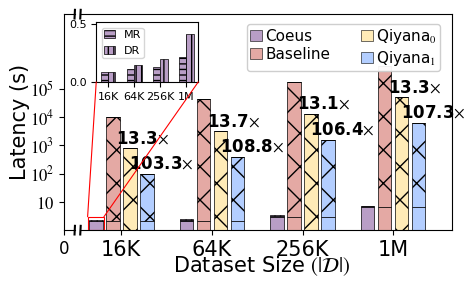

Reproduce this figure in Python. (Note: this script raises an exception after producing the figure.)
import numpy as np
import matplotlib.pyplot as plt
from matplotlib import rcParams
from mpl_toolkits.axes_grid1.inset_locator import inset_axes
from matplotlib.patches import Patch, Rectangle, Circle, ConnectionPatch
from matplotlib.lines import Line2D
from matplotlib.offsetbox import OffsetImage, AnnotationBbox

# A AND B
config = {
    "font.family": 'serif',
    "font.serif": ['Times New Roman', 'SimSun'],
    "mathtext.fontset": 'stix',
    "figure.dpi": 300,
}
plt.rcParams.update(config)

x_full = np.array([16, 64, 256, 1024])
x_labels = ['16K', '64K', '256K', '1M']
x_pos = np.arange(len(x_full))

coeus1 = np.array([2.04, 2.19, 3.04, 6.79]) 
baseline1  = np.array([2.04, 2.19, 3.04, 6.79]) 
qiyana01   = np.array([0, 0, 0, 0]) 
qiyana11   = np.array([2.04, 2.19, 3.04, 6.79]) 

coeus2 = np.array([0, 0, 0, 0]) 
baseline2  = np.array([10390.56, 43045.13, 172264.79, 675482.71]) 
qiyana02   = np.array([783.43, 3141.68, 13121.27, 50602.35]) 
qiyana12   = np.array([98.40, 393.31, 1615.89, 6288.92])

coeus3 = np.array([0.086, 0.110, 0.129, 0.214]) 
baseline3  = np.array([0.086, 0.110, 0.129, 0.214]) 
qiyana03   = np.array([0.086, 0.110, 0.129, 0.214]) 
qiyana13   = np.array([0.086, 0.110, 0.129, 0.214]) 

coeus4 = np.array([0.086, 0.144, 0.193, 0.408]) 
baseline4  = np.array([0.086, 0.144, 0.193, 0.408]) 
qiyana04   = np.array([0.086, 0.144, 0.193, 0.408]) 
qiyana14   = np.array([0.086, 0.144, 0.193, 0.408]) 

fig, (ax1, ax2) = plt.subplots(1, 2, sharey=True, figsize=(5, 3),
                               gridspec_kw={'width_ratios': [1, 35], 'wspace': 0.03})

c_qiyana1 = '#B3CEFF'
c_qiyana0 = '#FFEBB7'
c_baseline = '#E4A9A4'
c_coeus = '#B99EC6'

bar_width = 0.15

x_coeus = x_pos - 1.875*bar_width
x_baseline = x_pos - 0.625*bar_width
x_qiyana0 = x_pos + 0.625*bar_width
x_qiyana1 = x_pos + 1.875*bar_width


p1 = ax2.bar(x_coeus, coeus1, bar_width, 
            label='Coeus-CPU1', color=c_coeus, edgecolor='black', linewidth=0.5)
p2 = ax2.bar(x_coeus, coeus2, bar_width, bottom=coeus1,
            label='Coeus-CPU2', color=c_coeus, edgecolor='black', linewidth=0.5, hatch='x')
p3 = ax2.bar(x_coeus, coeus3, bar_width, bottom=coeus1 + coeus2,
            label='Coeus-CPU3', color=c_coeus, edgecolor='black', linewidth=0.5, hatch='--')
p4 = ax2.bar(x_coeus, coeus4, bar_width, bottom=coeus1 + coeus2 + coeus3,
            label='Coeus-CPU4', color=c_coeus, edgecolor='black', linewidth=0.5, hatch='|||')

p5 = ax2.bar(x_baseline, baseline1, bar_width,
            label='Baseline-CPU1', color=c_baseline, edgecolor='black', linewidth=0.5)
p6 = ax2.bar(x_baseline, baseline2, bar_width, bottom=baseline1,
            label='Baseline-CPU2', color=c_baseline, edgecolor='black', linewidth=0.5, hatch='x')
p7 = ax2.bar(x_baseline, baseline3, bar_width, bottom=baseline1 + baseline2,
            label='Baseline-CPU3', color=c_baseline, edgecolor='black', linewidth=0.5, hatch='--')
p8 = ax2.bar(x_baseline, baseline4, bar_width, bottom=baseline1 + baseline2 + baseline3,
            label='Baseline-CPU4', color=c_baseline, edgecolor='black', linewidth=0.5, hatch='|||')

p9 = ax2.bar(x_qiyana0, qiyana01, bar_width,
            label='Qiyana0-CPU1', color=c_qiyana0, edgecolor='black', linewidth=0.5)
p10 = ax2.bar(x_qiyana0, qiyana02, bar_width, bottom=qiyana01,
            label='Qiyana0-CPU2', color=c_qiyana0, edgecolor='black', linewidth=0.5, hatch='x')
p11 = ax2.bar(x_qiyana0, qiyana03, bar_width, bottom=qiyana01 + qiyana02,
            label='Qiyana0-CPU3', color=c_qiyana0, edgecolor='black', linewidth=0.5, hatch='--')
p12 = ax2.bar(x_qiyana0, qiyana04, bar_width, bottom=qiyana01 + qiyana02 + qiyana03,
            label='Qiyana0-CPU4', color=c_qiyana0, edgecolor='black', linewidth=0.5, hatch='|||')

p13 = ax2.bar(x_qiyana1, qiyana11, bar_width,
            label='Qiyana1-CPU1', color=c_qiyana1, edgecolor='black', linewidth=0.5)
p14 = ax2.bar(x_qiyana1, qiyana12, bar_width, bottom=qiyana11,
            label='Qiyana1-CPU2', color=c_qiyana1, edgecolor='black', linewidth=0.5, hatch='x')
p15 = ax2.bar(x_qiyana1, qiyana13, bar_width, bottom=qiyana11 + qiyana12,
            label='Qiyana1-CPU3', color=c_qiyana1, edgecolor='black', linewidth=0.5, hatch='--')
p16 = ax2.bar(x_qiyana1, qiyana14, bar_width, bottom=qiyana11 + qiyana12 + qiyana13,
            label='Qiyana1-CPU4', color=c_qiyana1, edgecolor='black', linewidth=0.5, hatch='|||')

for i in range(len(x_pos)):
    values = [
        coeus1[i] + coeus2[i] + coeus3[i] + coeus4[i],
        baseline1[i] + baseline2[i] + baseline3[i] + baseline4[i],
        qiyana01[i] + qiyana02[i] + qiyana03[i] + qiyana04[i],
        qiyana11[i] + qiyana12[i] + qiyana13[i] + qiyana14[i]
    ]
    max_val = values[1]
    
    # total_coeus = coeus1[i] + coeus2[i]
    # ratio_coeus = int(round(max_val / total_coeus)) if total_coeus > 0 else 0
    # offset = 0.1 if i > 0 else 0.075
    # ax2.text(x_coeus[i] - offset, total_coeus * 1.1, f'{ratio_coeus}' + r'$\times$', 
    #          ha='center', va='bottom', fontsize=9, family='Times New Roman',fontweight='bold')
    
    ratio_qiyana0 = max_val / values[2]
    ax2.text(x_qiyana0[i] + 0.14, values[2] * 1.1, f'{ratio_qiyana0:.1f}' + r'$\times$', 
             ha='center', va='bottom', fontsize=12, family='Times New Roman',fontweight='bold')
    
    ratio_qiyana1 = max_val / values[3]
    ax2.text(x_qiyana1[i] + 0.16, values[3] * 1.1, f'{ratio_qiyana1:.1f}' + r'$\times$', 
             ha='center', va='bottom', fontsize=12, family='Times New Roman',fontweight='bold')


ax2.set_xlim(x_pos[0] - 3*bar_width, x_pos[-1] + 4.3*bar_width)
ax2.set_xticks(x_pos)
ax2.set_xticklabels(x_labels, fontsize=15)

legend_elements = [
    Patch(facecolor=c_coeus, edgecolor='black', linewidth=0.4, label='Coeus'),
    Patch(facecolor=c_baseline, edgecolor='black', linewidth=0.4, label='Baseline'),
    Patch(facecolor=c_qiyana0, edgecolor='black', linewidth=0.4, label='Qiyana'+ r'$_0$'),
    Patch(facecolor=c_qiyana1, edgecolor='black', linewidth=0.4, label='Qiyana'+ r'$_1$'),
]

ax2.legend(handles=legend_elements, ncol=2, loc='upper right',
    fontsize=11,
    frameon=True,
    framealpha=0.95,
    bbox_to_anchor=(0.99, 0.99),
           handlelength=0.8, handletextpad=0.2, borderpad=0.2, labelspacing=0.2)  

ax1.set_xlim(0, 1)
ax1.set_xticks([0])
ax1.set_xticklabels(['0'], fontsize=12)

ax1.set_ylim(1, 45000000)
ax1.set_yscale('log')
ax1.set_yticks([10, 100, 1000, 10000, 100000])
ax1.set_yticklabels(['$10$', '$10^2$', '$10^3$', '$10^4$', '$10^5$'], fontsize=12)

ax1.spines['right'].set_visible(False)
ax2.spines['left'].set_visible(False)

ax2.yaxis.set_visible(False)  
# ax1.tick_params(axis="both", which="major", direction="in", width=1, length=5, labelsize=15)
# ax2.tick_params(axis="x", which="major", direction="in", width=1, length=0, labelsize=15)

d = .02
kwargs = dict(transform=ax1.transAxes, color='k', clip_on=False)
ax1.plot((1 - d, 1 + d), (-d, +d), **kwargs)
ax1.plot((1 - d, 1 + d), (1 - d, 1 + d), **kwargs)

kwargs.update(transform=ax2.transAxes)
ax2.plot((-d * 0.03, +d * 0.03), (-d, +d), **kwargs)
ax2.plot((-d * 0.03, +d * 0.03), (1 - d, 1 + d), **kwargs)

fig.text(0.52, 0.02, "Dataset Size " + r'$(|\mathcal{D}|)$', ha='center', fontsize=15, family='Times New Roman')
ax1.set_ylabel('Latency (s)', fontsize=15, family='Times New Roman', labelpad=0)
plt.subplots_adjust(bottom=0.16)
plt.tight_layout()

axins = inset_axes(
    ax2,
    width="27.5%",
    height="27.5%",
    loc='upper left',
    bbox_to_anchor=(0.02, 0, 1, 1),
    bbox_transform=ax2.transAxes,
    borderpad=0.6
)

# 只画 Coeus 的 CPU3 和 CPU4（4个数据规模）
ins_w = 0.28
ins_x = np.arange(len(x_labels))

axins.bar(
    ins_x - ins_w/2, coeus3,
    width=ins_w,
    color=c_coeus,
    edgecolor='black',
    linewidth=0.5,
    hatch='---',
    label='MR'
)

axins.bar(
    ins_x + ins_w/2, coeus4,
    width=ins_w,
    color=c_coeus,
    edgecolor='black',
    linewidth=0.5,
    hatch='|||',
    label='DR'
)

axins.set_xticks(ins_x)
axins.set_xticklabels(x_labels, fontsize=8)
axins.tick_params(axis='y', labelsize=8)
# axins.set_ylabel('Latency (s)', fontsize=6)

# 因为数值很小，单独设置一个合适范围
ymax = max(np.max(coeus3), np.max(coeus4)) * 1.25
axins.set_ylim(0, ymax)

axins.legend(
    fontsize=8,
    loc='upper left',
    frameon=True,
    handlelength=1.0,
    borderpad=0.2
)

# =========================
# zoom indication: 框 + 两条线 + 放大镜
# =========================

# =========================
# zoom indication: 只框住 Coeus 的第一根柱子
# =========================

# Coeus 第一根柱子的位置和高度
i = 0
coeus_first_x = x_coeus[i]
coeus_first_h = coeus1[i] + coeus2[i] + coeus3[i] + coeus4[i]

# 1) 主图中的放大框：只框第一根 Coeus 柱子
zoom_x0 = coeus_first_x - bar_width * 0.6
zoom_w  = bar_width * 1.2
zoom_y0 = 1.05
zoom_y1 = coeus_first_h * 1.35

zoom_rect = Rectangle(
    (zoom_x0, zoom_y0),
    zoom_w,
    zoom_y1 - zoom_y0,
    fill=False,
    edgecolor='red',
    linewidth=0.8,
    linestyle='-',
    zorder=10
)
ax2.add_patch(zoom_rect)

# 2) 两条连接线：从这个框连到 inset
con1 = ConnectionPatch(
    xyA=(zoom_x0, zoom_y1),          # 主图框左上角
    coordsA=ax2.transData,
    xyB=(0, 0),                      # inset 左下角
    coordsB=axins.transAxes,
    axesA=ax2,
    axesB=axins,
    color='red',
    linewidth=0.8,
    clip_on=False,
    zorder=100
)

con2 = ConnectionPatch(
    xyA=(zoom_x0 + zoom_w, zoom_y1), # 主图框右上角
    coordsA=ax2.transData,
    xyB=(1, 0),                      # inset 右下角
    coordsB=axins.transAxes,
    axesA=ax2,
    axesB=axins,
    color='red',
    linewidth=0.8,
    clip_on=False,
    zorder=100
)

fig.add_artist(con1)
fig.add_artist(con2)

# 3) 放大镜图标，放在第一根 Coeus 柱子附近
mag_x, mag_y = 0.055, 0.12
mag_r = 0.022

img = plt.imread('放大镜.png')

# 创建图片对象，zoom 控制大小
imagebox = OffsetImage(img, zoom=0.08)

# 放到 ax2 中
ab = AnnotationBbox(
    imagebox,
    (0.02, 0.12),                 # 位置：ax2 的相对坐标
    xycoords=ax2.transAxes,
    frameon=False,
    zorder=20
)
ax2.add_artist(ab)

plt.savefig('a.pdf', dpi=600, bbox_inches='tight')
plt.show()
